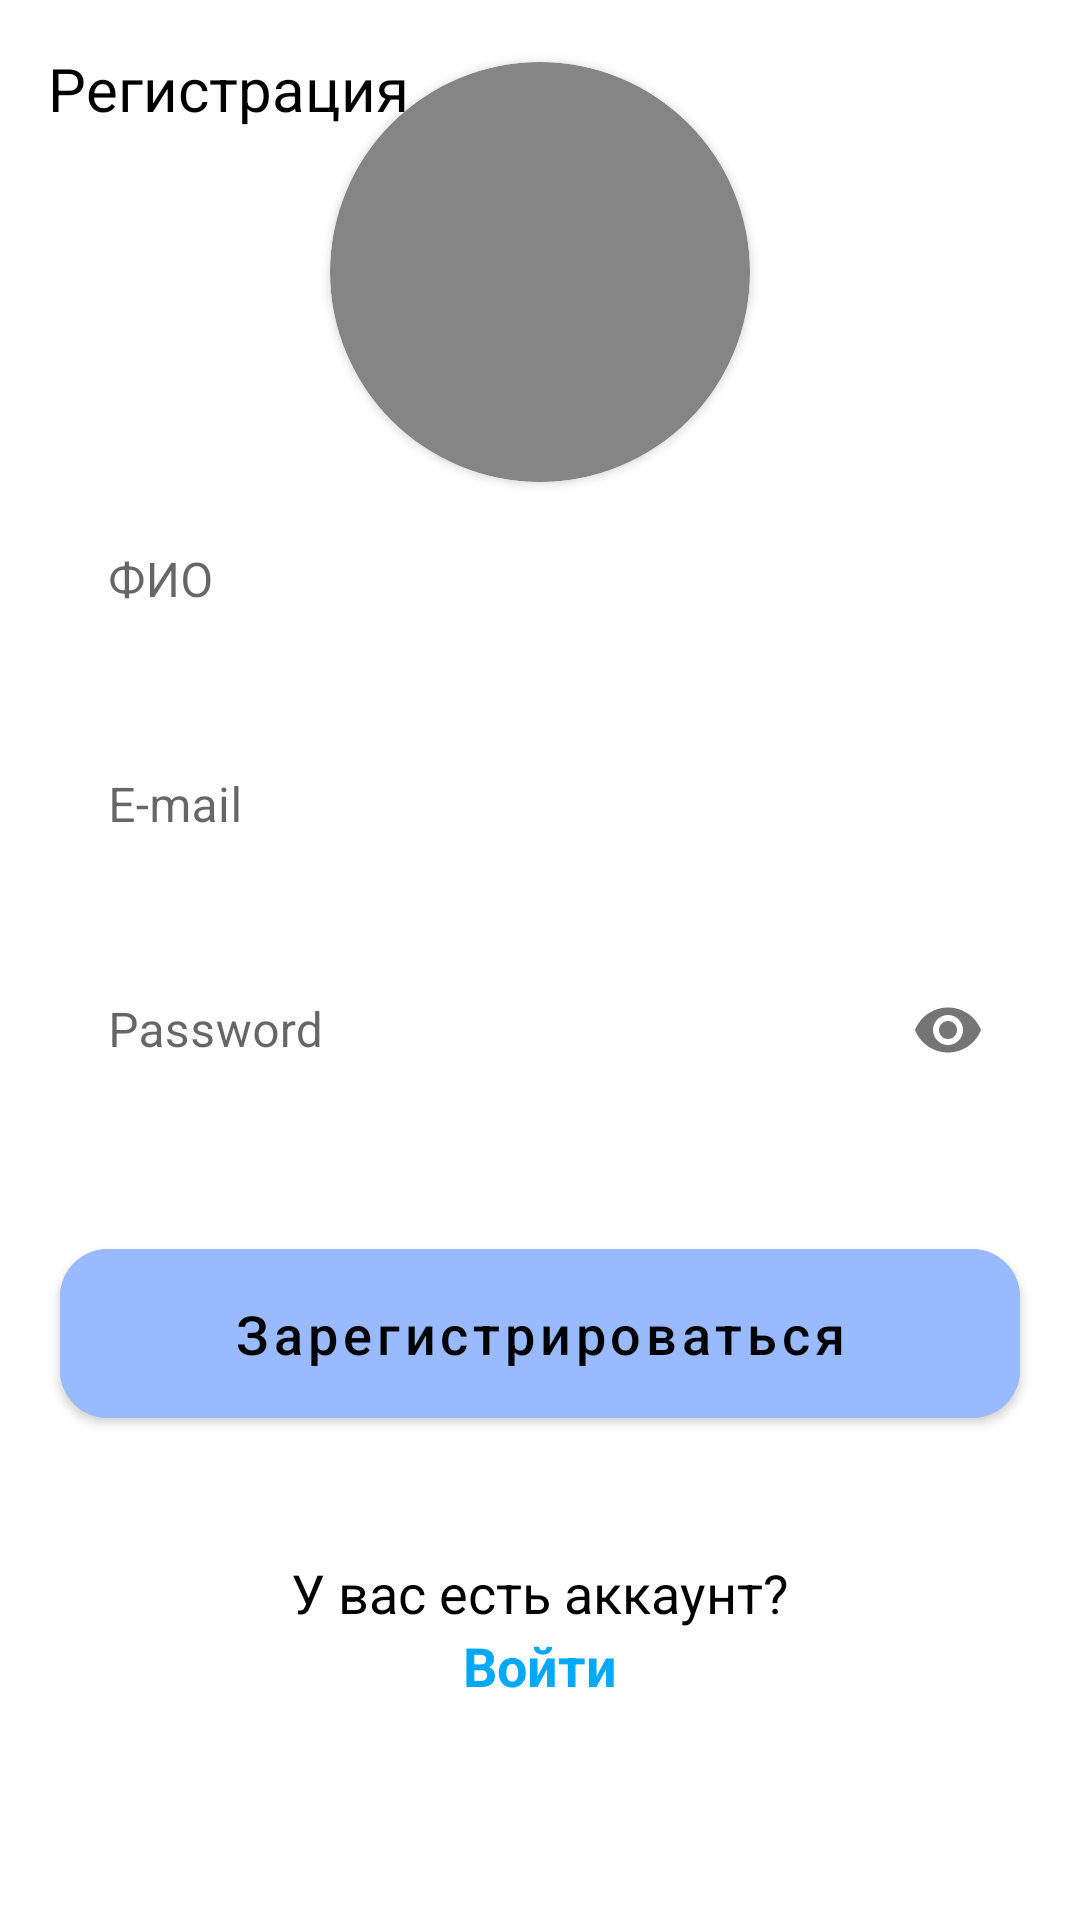

Here is an Android app screen rendered from its layout file. Give the layout XML and the strings, colors and styles it references.
<!-- AndroidManifest.xml: application theme Theme.EduPulse -->
<!-- res/layout/fragment_registration.xml -->
<?xml version="1.0" encoding="utf-8"?>
<androidx.constraintlayout.widget.ConstraintLayout xmlns:android="http://schemas.android.com/apk/res/android"
    xmlns:tools="http://schemas.android.com/tools"
    android:layout_width="match_parent"
    android:layout_height="match_parent"
    xmlns:app="http://schemas.android.com/apk/res-auto"
    tools:context=".ui.auth.RegistrationFragment">

    <androidx.cardview.widget.CardView
        android:layout_width="wrap_content"
        app:layout_constraintTop_toTopOf="parent"
        app:layout_constraintStart_toStartOf="parent"
        app:layout_constraintEnd_toEndOf="parent"
        app:cardCornerRadius="70dp"
        android:backgroundTint="@color/grey"
        android:layout_marginTop="20dp"
        app:layout_constraintBottom_toTopOf="@id/container"
        android:layout_height="wrap_content">
        <ImageView
            android:id="@+id/image_user"
            android:layout_width="140dp"
            android:layout_height="140dp"
            android:src="@drawable/image_profile"
            android:scaleType="centerCrop"/>
    </androidx.cardview.widget.CardView>

    <TextView
        android:layout_width="wrap_content"
        android:layout_height="wrap_content"
        android:layout_margin="16dp"
        android:text="@string/registration"
        android:textColor="@color/black"
        android:textSize="20sp"
        app:layout_constraintStart_toStartOf="parent"
        app:layout_constraintTop_toTopOf="parent" />

    <LinearLayout
        android:id="@+id/container"
        android:layout_width="match_parent"
        android:layout_height="wrap_content"
        android:orientation="vertical"
        app:layout_constraintBottom_toBottomOf="parent"
        app:layout_constraintTop_toTopOf="parent">

        <com.google.android.material.textfield.TextInputLayout
            style="@style/Widget.MaterialComponents.TextInputLayout.OutlinedBox"
            android:layout_width="match_parent"
            android:layout_height="wrap_content"
            android:layout_marginHorizontal="20dp"
            android:background="@drawable/background_et"
            android:hint="@string/fullname">

            <com.google.android.material.textfield.TextInputEditText
                android:id="@+id/et_full_name"
                android:layout_width="match_parent"
                android:layout_height="wrap_content"
                android:background="#00000000"
                android:paddingVertical="16dp" />
        </com.google.android.material.textfield.TextInputLayout>

        <com.google.android.material.textfield.TextInputLayout
            style="@style/Widget.MaterialComponents.TextInputLayout.OutlinedBox"
            android:layout_width="match_parent"
            android:layout_marginTop="16dp"
            android:layout_height="wrap_content"
            android:layout_marginHorizontal="20dp"
            android:background="@drawable/background_et"
            android:hint="@string/email">

            <com.google.android.material.textfield.TextInputEditText
                android:id="@+id/et_email"
                android:layout_width="match_parent"
                android:layout_height="wrap_content"
                android:background="#00000000"
                android:paddingVertical="16dp" />
        </com.google.android.material.textfield.TextInputLayout>

        <com.google.android.material.textfield.TextInputLayout
            style="@style/Widget.MaterialComponents.TextInputLayout.OutlinedBox"
            android:layout_width="match_parent"
            android:layout_height="wrap_content"
            android:layout_marginHorizontal="20dp"
            android:layout_marginTop="16dp"
            android:background="@drawable/background_et"
            android:hint="@string/password"
            app:passwordToggleEnabled="true">

            <com.google.android.material.textfield.TextInputEditText
                android:id="@+id/et_password"
                android:layout_width="match_parent"
                android:layout_height="wrap_content"
                android:background="#00000000"
                android:inputType="textPassword"
                android:paddingVertical="16dp" />
        </com.google.android.material.textfield.TextInputLayout>

        <com.google.android.material.button.MaterialButton
            android:id="@+id/btn_register"
            android:layout_width="match_parent"
            android:layout_height="wrap_content"
            android:layout_marginHorizontal="20dp"
            android:layout_marginTop="40dp"
            android:backgroundTint="@color/baff"
            android:elevation="16dp"
            android:paddingVertical="16dp"
            android:text="@string/register"
            android:textAllCaps="false"
            android:textColor="@color/black"
            android:textSize="18sp"
            app:cornerRadius="16dp" />
    </LinearLayout>

    <TextView
        android:id="@+id/have_an_account"
        android:layout_width="wrap_content"
        android:layout_height="wrap_content"
        android:layout_marginTop="40dp"
        android:text="@string/have_an_account"
        android:textColor="@color/black"
        android:textSize="18sp"
        app:layout_constraintEnd_toEndOf="parent"
        app:layout_constraintStart_toStartOf="parent"
        app:layout_constraintTop_toBottomOf="@id/container" />

    <TextView
        android:id="@+id/btn_transition_auth"
        android:layout_width="wrap_content"
        android:layout_height="wrap_content"
        android:text="@string/sign_in"
        android:textColor="@color/blue"
        android:textSize="18sp"
        android:textStyle="bold"
        app:layout_constraintEnd_toEndOf="@id/have_an_account"
        app:layout_constraintStart_toStartOf="@id/have_an_account"
        app:layout_constraintTop_toBottomOf="@id/have_an_account" />

</androidx.constraintlayout.widget.ConstraintLayout>
<!-- resources referenced by this layout -->
<resources>
  <color name="baff">#99BAFF</color>
  <color name="black">#FF000000</color>
  <color name="blue">#03A9F4</color>
  <color name="grey">#858585</color>
  <string name="email">E-mail</string>
  <string name="fullname">ФИО</string>
  <string name="have_an_account">У вас есть аккаунт?</string>
  <string name="password">Password</string>
  <string name="register">Зарегистрироваться</string>
  <string name="registration">Регистрация</string>
  <string name="sign_in">Войти</string>
  <style name="Theme.EduPulse" parent="Theme.MaterialComponents.DayNight.DarkActionBar">
          
          <item name="colorPrimary">@color/purple_500</item>
          <item name="colorPrimaryVariant">@color/purple_700</item>
          <item name="colorOnPrimary">@color/white</item>
          
          <item name="colorSecondary">@color/teal_200</item>
          <item name="colorSecondaryVariant">@color/teal_700</item>
          <item name="colorOnSecondary">@color/black</item>
          
          <item name="android:statusBarColor">?attr/colorPrimaryVariant</item>
          
          <item name="android:windowFullscreen">true</item>
      </style>
  <color name="purple_500">#FF6200EE</color>
  <color name="purple_700">#FF3700B3</color>
  <color name="white">#FFFFFFFF</color>
  <color name="teal_200">#FF03DAC5</color>
  <color name="teal_700">#FF018786</color>
</resources>
